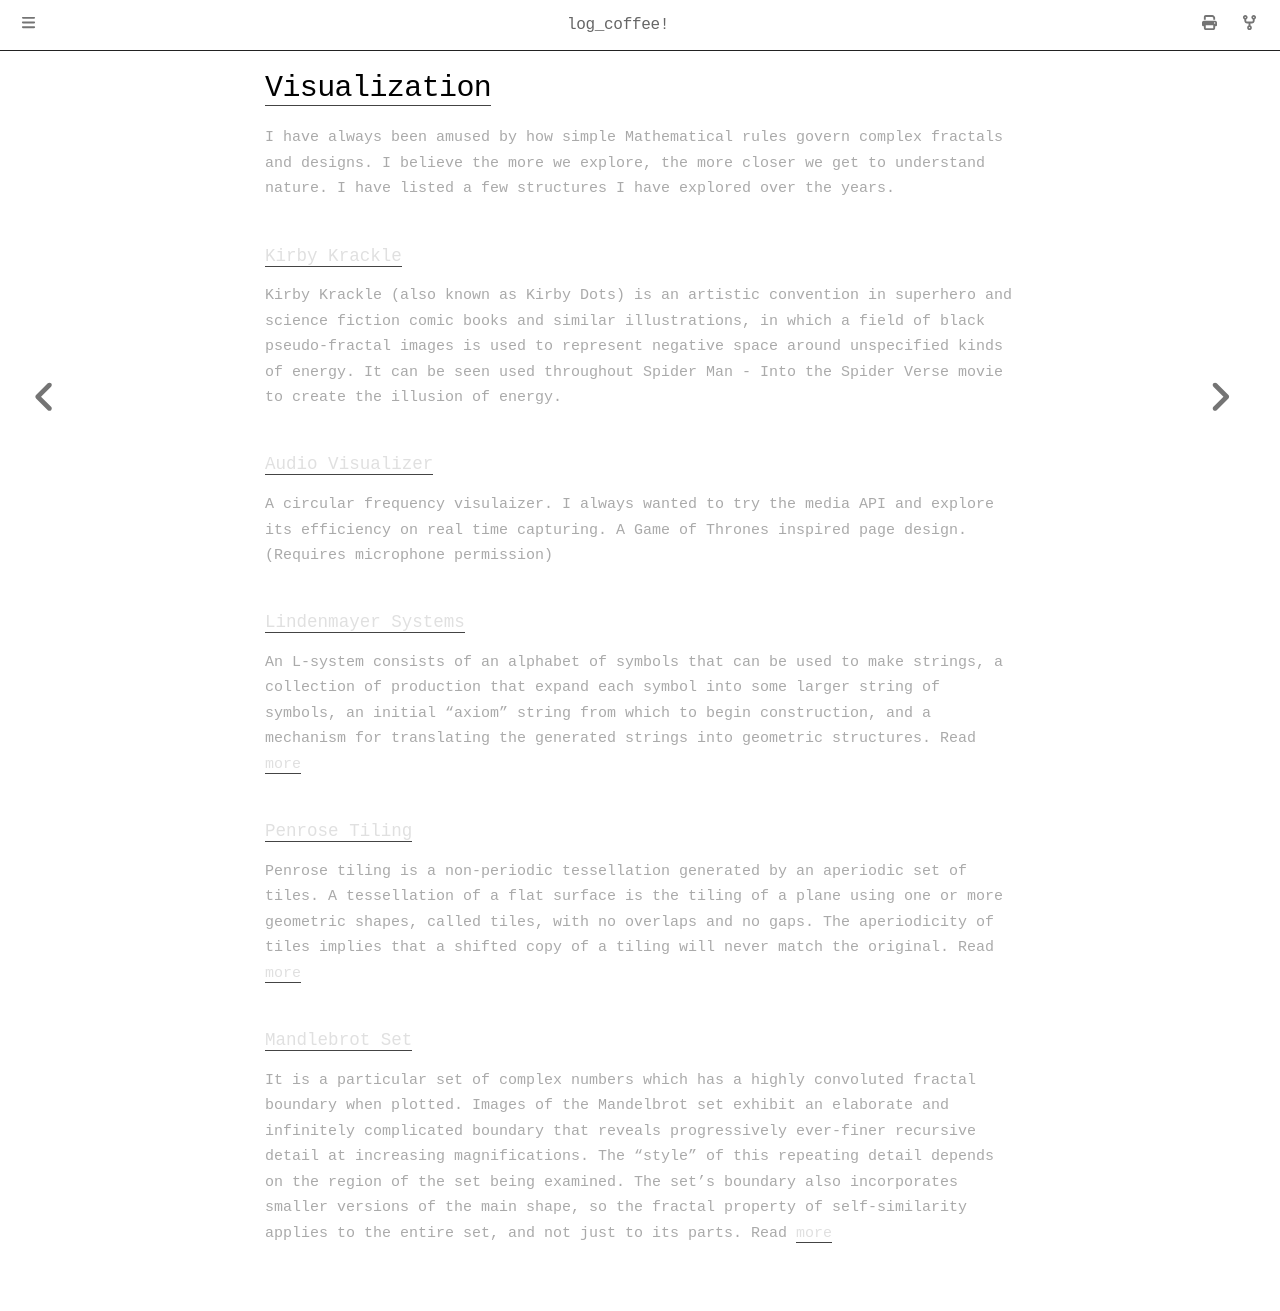

repository: Spockuto/blog · page: archive/visualizer.html · generator: mdbook

# Visualization

I have always been amused by how simple Mathematical rules govern complex fractals and designs. I believe the more we explore, the more closer we get to understand nature. I have listed a few structures I have explored over the years.

### [Kirby Krackle](https://vsekar.me/kirby/)

Kirby Krackle (also known as Kirby Dots) is an artistic convention in superhero and science fiction comic books and similar illustrations, in which a field of black pseudo-fractal images is used to represent negative space around unspecified kinds of energy. It can be seen used throughout Spider Man - Into the Spider Verse movie to create the illusion of energy.

### [Audio Visualizer](https://vsekar.me/visualizer/audiovis/)

A circular frequency visulaizer. I always wanted to try the media API and explore its efficiency on real time capturing. A Game of Thrones inspired page design. (Requires microphone permission)

### [Lindenmayer Systems](http://vsekar.me/LSystems)

An L-system consists of an alphabet of symbols that can be used to make strings, a collection of production that expand each symbol into some larger string of symbols, an initial “axiom” string from which to begin construction, and a mechanism for translating the generated strings into geometric structures. Read [more](./fractals.md#lindenmayer-systems)

### [Penrose Tiling](http://vsekar.me/Penrose)

Penrose tiling is a non-periodic tessellation generated by an aperiodic set of tiles. A tessellation of a flat surface is the tiling of a plane using one or more geometric shapes, called tiles, with no overlaps and no gaps. The aperiodicity of tiles implies that a shifted copy of a tiling will never match the original. Read [more](./fractals.md#penrose-tiling)

### [Mandlebrot Set](https://vsekar.me/Mandelbrot/)

It is a particular set of complex numbers which has a highly convoluted fractal boundary when plotted. Images of the Mandelbrot set exhibit an elaborate and infinitely complicated boundary that reveals progressively ever-finer recursive detail at increasing magnifications. The “style” of this repeating detail depends on the region of the set being examined. The set’s boundary also incorporates smaller versions of the main shape, so the fractal property of self-similarity applies to the entire set, and not just to its parts. Read [more](./fractals.md#mandlebrot-sets)
